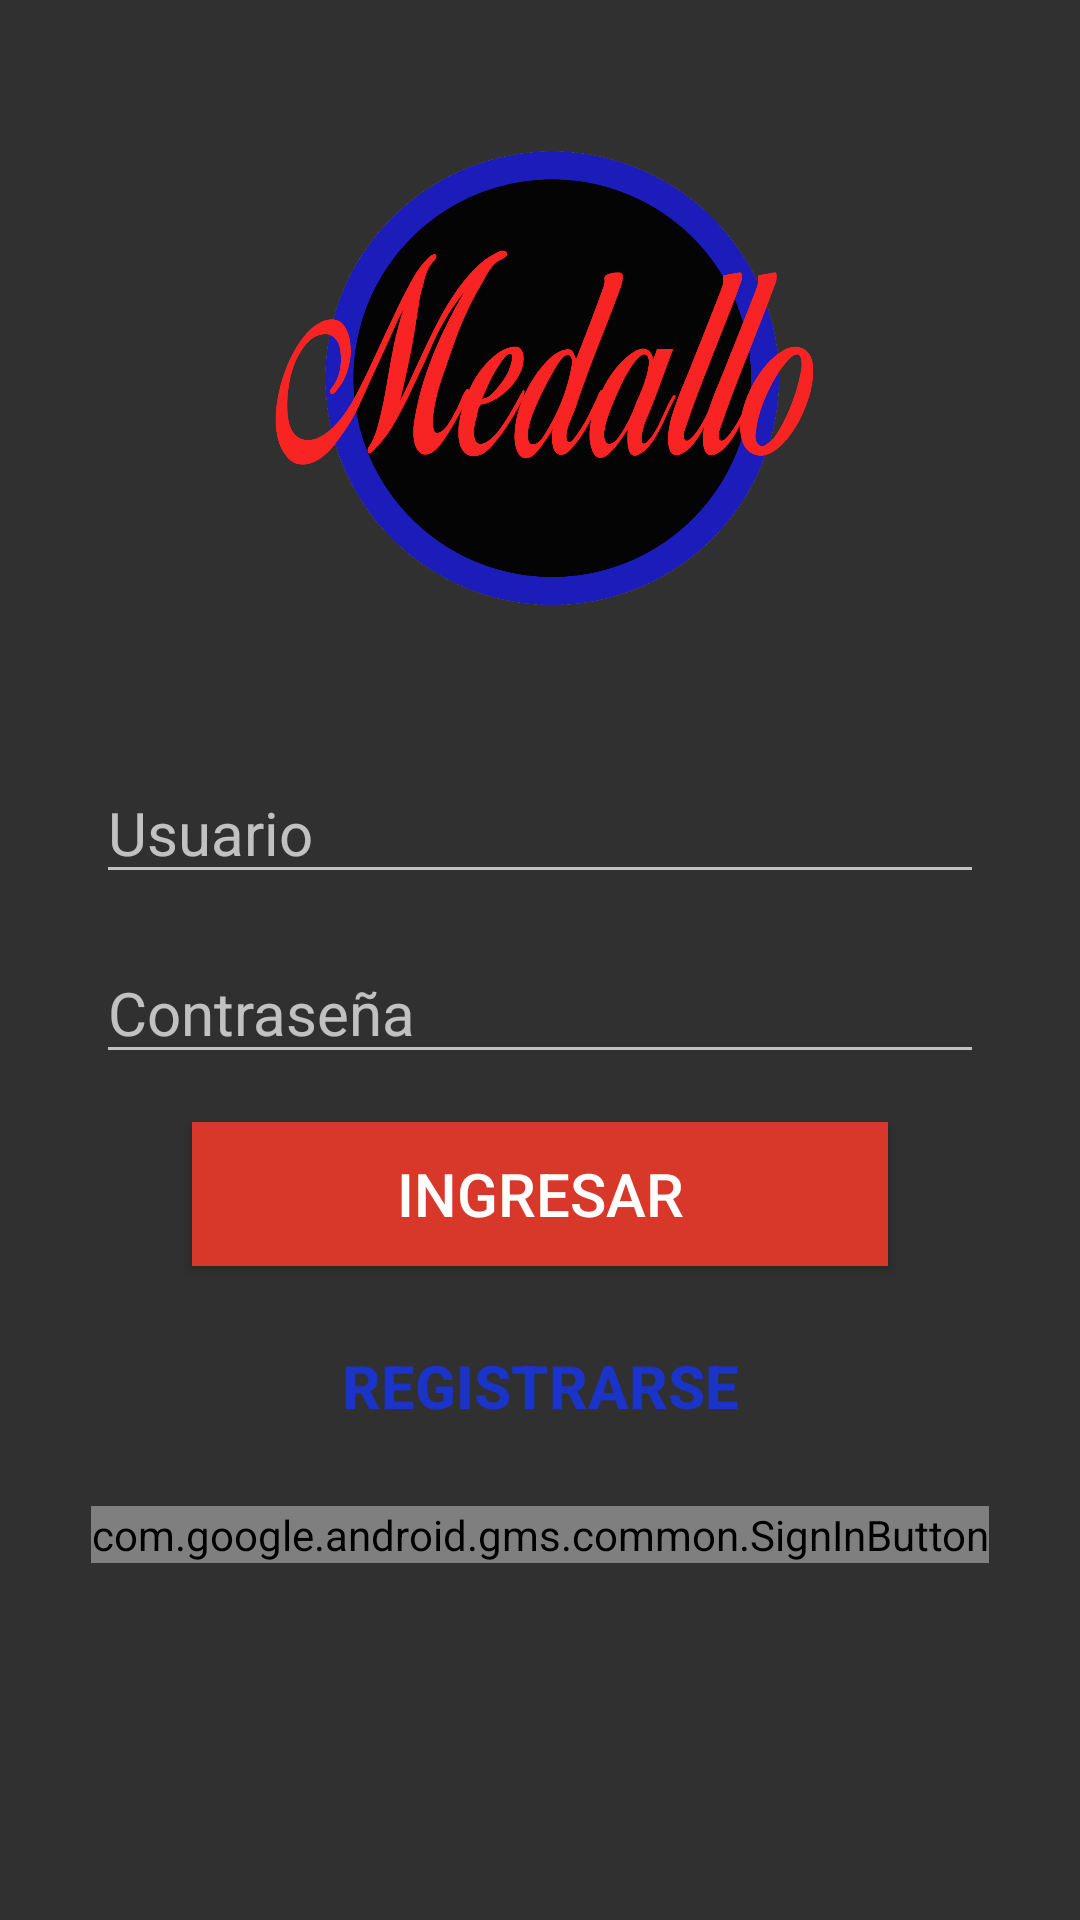

The Android layout XML behind this screen, and the referenced resources:
<!-- AndroidManifest.xml: application theme Theme.AppCompat.NoActionBar -->
<!-- res/layout/activity_login.xml -->
<?xml version="1.0" encoding="utf-8"?>
<androidx.constraintlayout.widget.ConstraintLayout xmlns:android="http://schemas.android.com/apk/res/android"
    xmlns:app="http://schemas.android.com/apk/res-auto"
    xmlns:tools="http://schemas.android.com/tools"
    android:layout_width="match_parent"
    android:layout_height="match_parent"
    tools:context=".UI.LoginU">

    <EditText
        android:id="@+id/userText"
        android:layout_width="match_parent"
        android:layout_height="wrap_content"
        android:layout_marginStart="32dp"
        android:layout_marginLeft="32dp"
        android:layout_marginTop="32dp"
        android:layout_marginEnd="32dp"
        android:layout_marginRight="32dp"
        android:ems="10"
        android:gravity="top|left"
        android:hint="@string/userText"
        android:inputType="textPersonName"
        android:textSize="20sp"
        app:layout_constraintEnd_toEndOf="parent"
        app:layout_constraintHorizontal_bias="0.0"
        app:layout_constraintStart_toStartOf="parent"
        app:layout_constraintTop_toBottomOf="@+id/imageView2" />

    <EditText
        android:id="@+id/passwordText"
        android:layout_width="match_parent"
        android:layout_height="wrap_content"
        android:layout_marginStart="32dp"
        android:layout_marginLeft="32dp"
        android:layout_marginTop="16dp"
        android:layout_marginEnd="32dp"
        android:layout_marginRight="32dp"
        android:ems="10"
        android:gravity="top|left"
        android:hint="@string/passwordText"
        android:inputType="textPassword"
        android:textSize="20sp"
        app:layout_constraintEnd_toEndOf="parent"
        app:layout_constraintStart_toStartOf="parent"
        app:layout_constraintTop_toBottomOf="@+id/userText" />

    <Button
        android:id="@+id/loginButton"
        android:layout_width="match_parent"
        android:layout_height="wrap_content"
        android:layout_marginStart="64dp"
        android:layout_marginLeft="64dp"
        android:layout_marginTop="16dp"
        android:layout_marginEnd="64dp"
        android:layout_marginRight="64dp"
        android:background="#D8382A"
        android:text="@string/loginButton"
        android:textColor="#FFFFFF"
        android:textSize="20sp"
        app:layout_constraintEnd_toEndOf="parent"
        app:layout_constraintHorizontal_bias="0.0"
        app:layout_constraintStart_toStartOf="parent"
        app:layout_constraintTop_toBottomOf="@+id/passwordText" />

    <Button
        android:id="@+id/registerButton"
        android:layout_width="match_parent"
        android:layout_height="wrap_content"
        android:layout_marginStart="32dp"
        android:layout_marginLeft="32dp"
        android:layout_marginTop="16dp"
        android:layout_marginEnd="32dp"
        android:layout_marginRight="32dp"
        android:background="#00B3C414"
        android:text="@string/registerButton"
        android:textColor="#1A34C7"
        android:textSize="20sp"
        android:textStyle="bold"
        app:layout_constraintEnd_toEndOf="parent"
        app:layout_constraintHorizontal_bias="0.0"
        app:layout_constraintStart_toStartOf="parent"
        app:layout_constraintTop_toBottomOf="@+id/loginButton" />

    <ImageView
        android:id="@+id/imageView2"
        android:layout_width="207dp"
        android:layout_height="190dp"
        android:layout_marginStart="32dp"
        android:layout_marginLeft="32dp"
        android:layout_marginTop="32dp"
        android:layout_marginEnd="32dp"
        android:layout_marginRight="32dp"
        app:layout_constraintEnd_toEndOf="parent"
        app:layout_constraintStart_toStartOf="parent"
        app:layout_constraintTop_toTopOf="parent"
        app:srcCompat="@drawable/logo" />

    <com.google.android.gms.common.SignInButton
        android:id="@+id/googleButton"
        android:layout_width="wrap_content"
        android:layout_height="wrap_content"
        android:layout_marginTop="16dp"
        app:layout_constraintEnd_toEndOf="parent"
        app:layout_constraintStart_toStartOf="parent"
        app:layout_constraintTop_toBottomOf="@+id/registerButton" />

    <ProgressBar
        android:id="@+id/progressBar"
        android:layout_width="91dp"
        android:layout_height="182dp"
        android:layout_centerHorizontal="true"
        android:layout_centerVertical="true"
        android:layout_marginStart="32dp"
        android:layout_marginTop="16dp"
        android:layout_marginEnd="32dp"
        android:visibility="gone"
        app:layout_constraintEnd_toEndOf="parent"
        app:layout_constraintStart_toStartOf="parent"
        app:layout_constraintTop_toBottomOf="@+id/googleButton" />


</androidx.constraintlayout.widget.ConstraintLayout>
<!-- resources referenced by this layout -->
<resources>
  <!-- drawable logo: png bitmap (drawable-v24, 126518 bytes) -->
  <string name="loginButton">Ingresar</string>
  <string name="passwordText">Contraseña</string>
  <string name="registerButton">Registrarse</string>
  <string name="userText">Usuario</string>
</resources>
